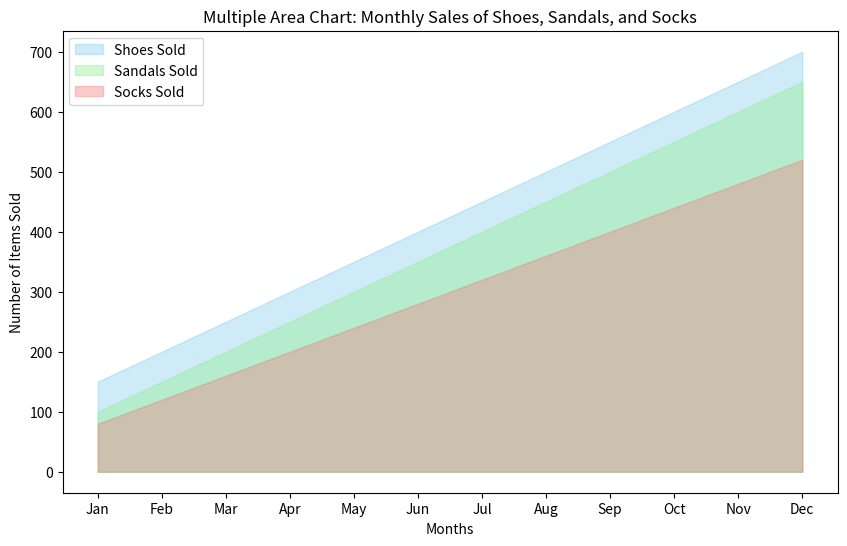

Here is the Python script that generated this plot:
import matplotlib.pyplot as plt
import numpy as np

# Data Penjualan Bulanan
moths = ['Jan', 'Feb', 'Mar', 'Apr', 'May', 'Jun', 'Jul', 'Aug', 'Sep', 'Oct', 'Nov', 'Dec']
shoes = [150, 200, 250, 300, 350, 400, 450, 500, 550, 600, 650, 700]
sandals = [100, 150, 200, 250, 300, 350, 400, 450, 500, 550, 600, 650]
socks = [80, 120, 160, 200, 240, 280, 320, 360, 400, 440, 480, 520]

# multiple area chart
plt.figure(figsize=(10, 6))
plt.fill_between(moths, shoes, color='skyblue', alpha=0.4, label='Shoes Sold')
plt.fill_between(moths, sandals, color='lightgreen', alpha=0.4, label='Sandals Sold')
plt.fill_between(moths, socks, color='lightcoral', alpha=0.4, label='Socks Sold')
plt.title('Multiple Area Chart: Monthly Sales of Shoes, Sandals, and Socks')
plt.xlabel('Months')
plt.ylabel('Number of Items Sold')
plt.legend()
plt.show()


